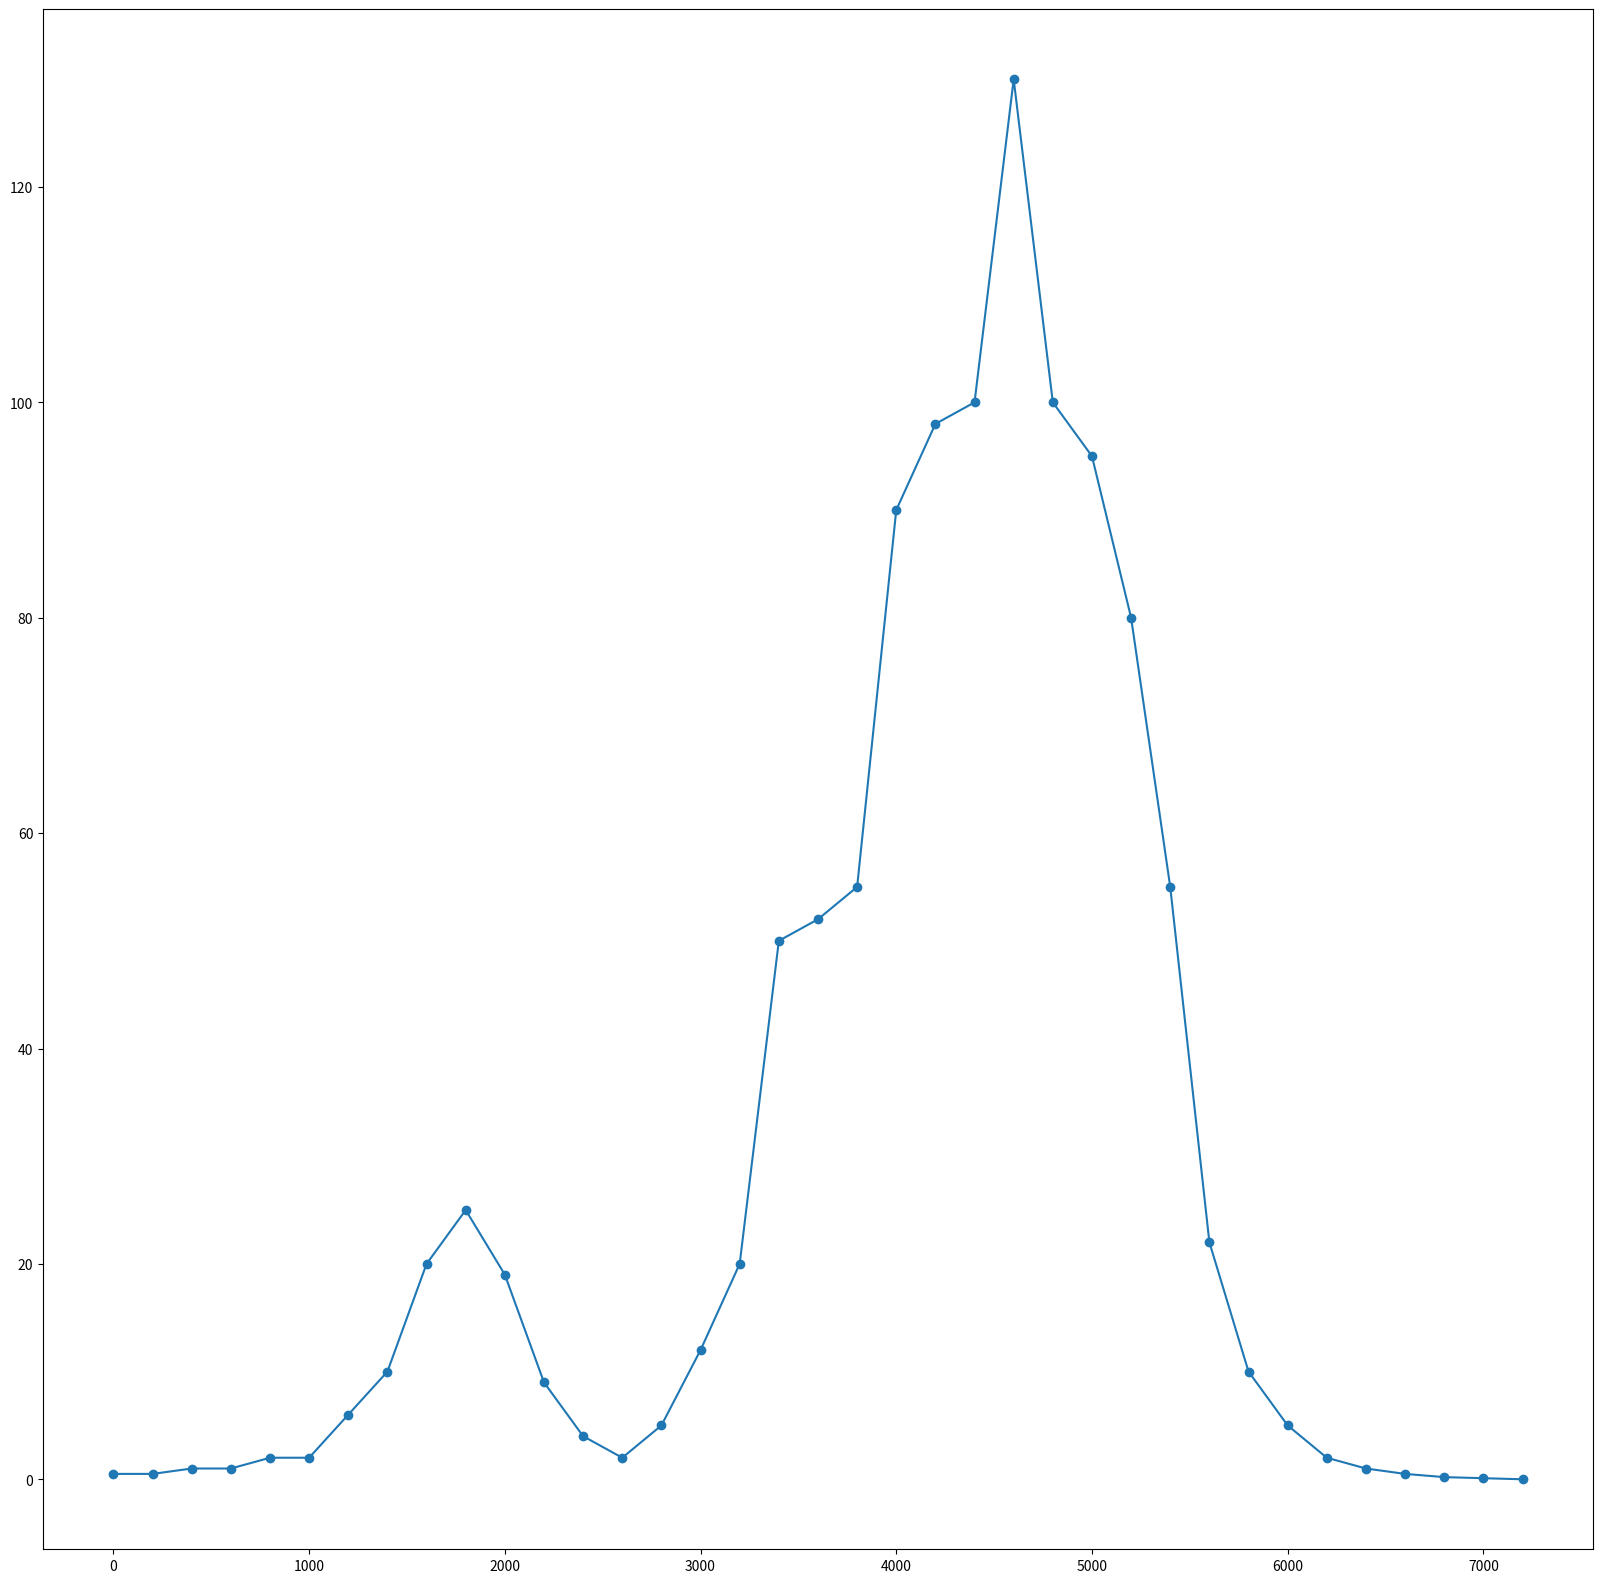

Source code (Python):
# Prepare packages -----------------------------------------------------------------------------------------------------
import numpy as np
import matplotlib.pyplot as plt
# ----------------------------------------------------------------------------------------------------------------------


def discharge_data(resolution_func):
    """This function is to create discharge data following to resolution

    -----------
    References: http://www.bluesquarething.co.uk/geography/hydrograph.htm
    -----------

    -----------
    Arguments:
               resolution_func:
               (int or float)
                                            resolution value in meter
    -----------

    -----------
    Returns:
               discharge_array:
               (array)
                                    A 2D array for discharge and time
    -----------

    """
    # Create 1D array of discharge
    discharge = np.array([
        5,
        5,
        10,
        10,
        20,
        20,
        60,
        100,
        200,
        250,
        190,
        90,
        40,
        20,
        50,
        120,
        200,
        500,
        520,
        550,
        900,
        980,
        1000,
        1300,
        1000,
        950,
        800,
        550,
        220,
        100,
        50,
        20,
        10,
        5,
        2,
        1,
        0
    ])

    # Change discharge following to resolution
    discharge_res = discharge / resolution_func

    # Create 1D array of time
    time = np.array([
        0,
        200,
        400,
        600,
        800,
        1000,
        1200,
        1400,
        1600,
        1800,
        2000,
        2200,
        2400,
        2600,
        2800,
        3000,
        3200,
        3400,
        3600,
        3800,
        4000,
        4200,
        4400,
        4600,
        4800,
        5000,
        5200,
        5400,
        5600,
        5800,
        6000,
        6200,
        6400,
        6600,
        6800,
        7000,
        7200

    ])

    # Combine discharge_res and time into 2D array
    discharge_arr = np.column_stack((discharge_res, time))

    return discharge_arr


# Check data
if __name__ == '__main__':
    # Get discharge data
    discharge_array = discharge_data(10)

    # Plot hydrograph
    fig, ax = plt.subplots(figsize=(20, 20))
    ax.plot(discharge_array[:, 1], discharge_array[:, 0], "-o")
    plt.show()




